2-way image classification set "data" from GitHub (fletcherd3/Antarctic-Snowstorm-Classification); label vocabulary: clear, storm.

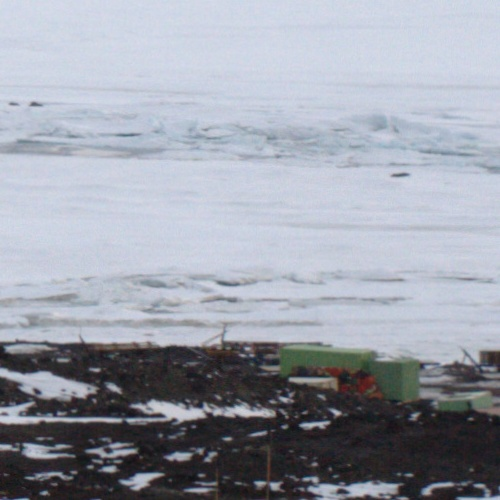
Label: clear

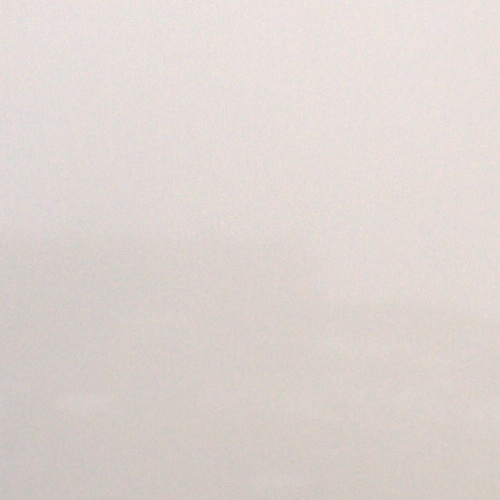
Label: storm

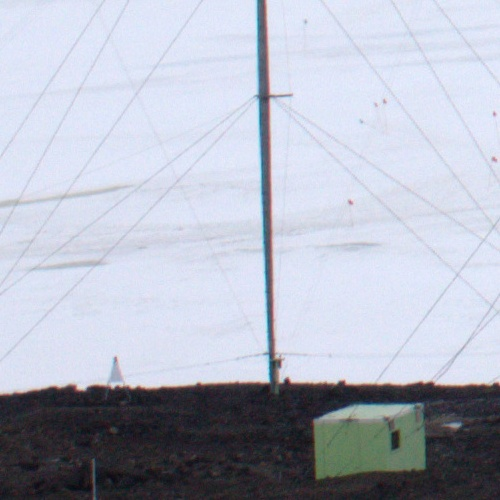
Label: clear

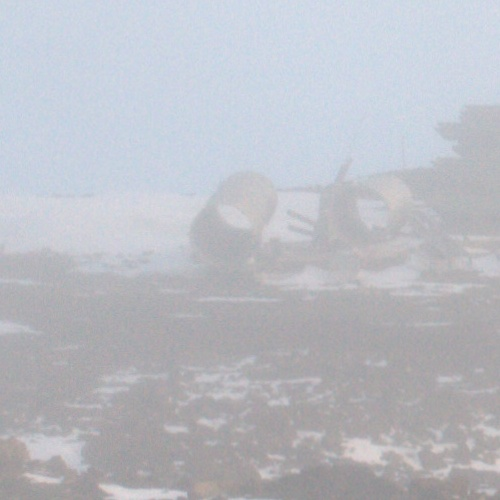
Label: storm

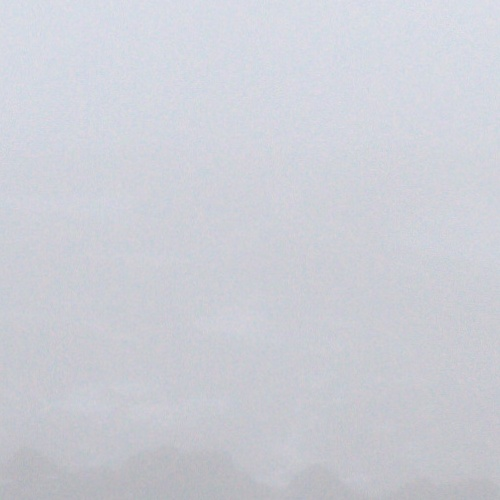
Label: storm

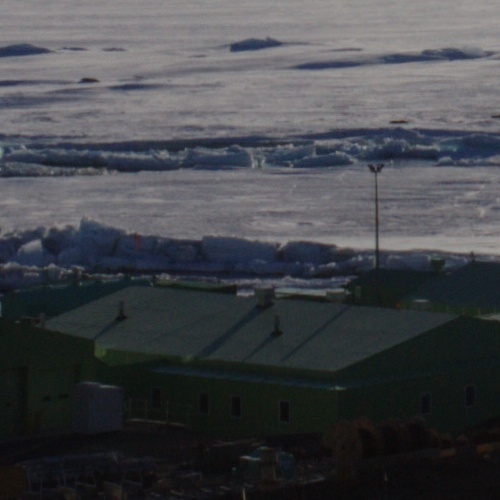
Label: clear
